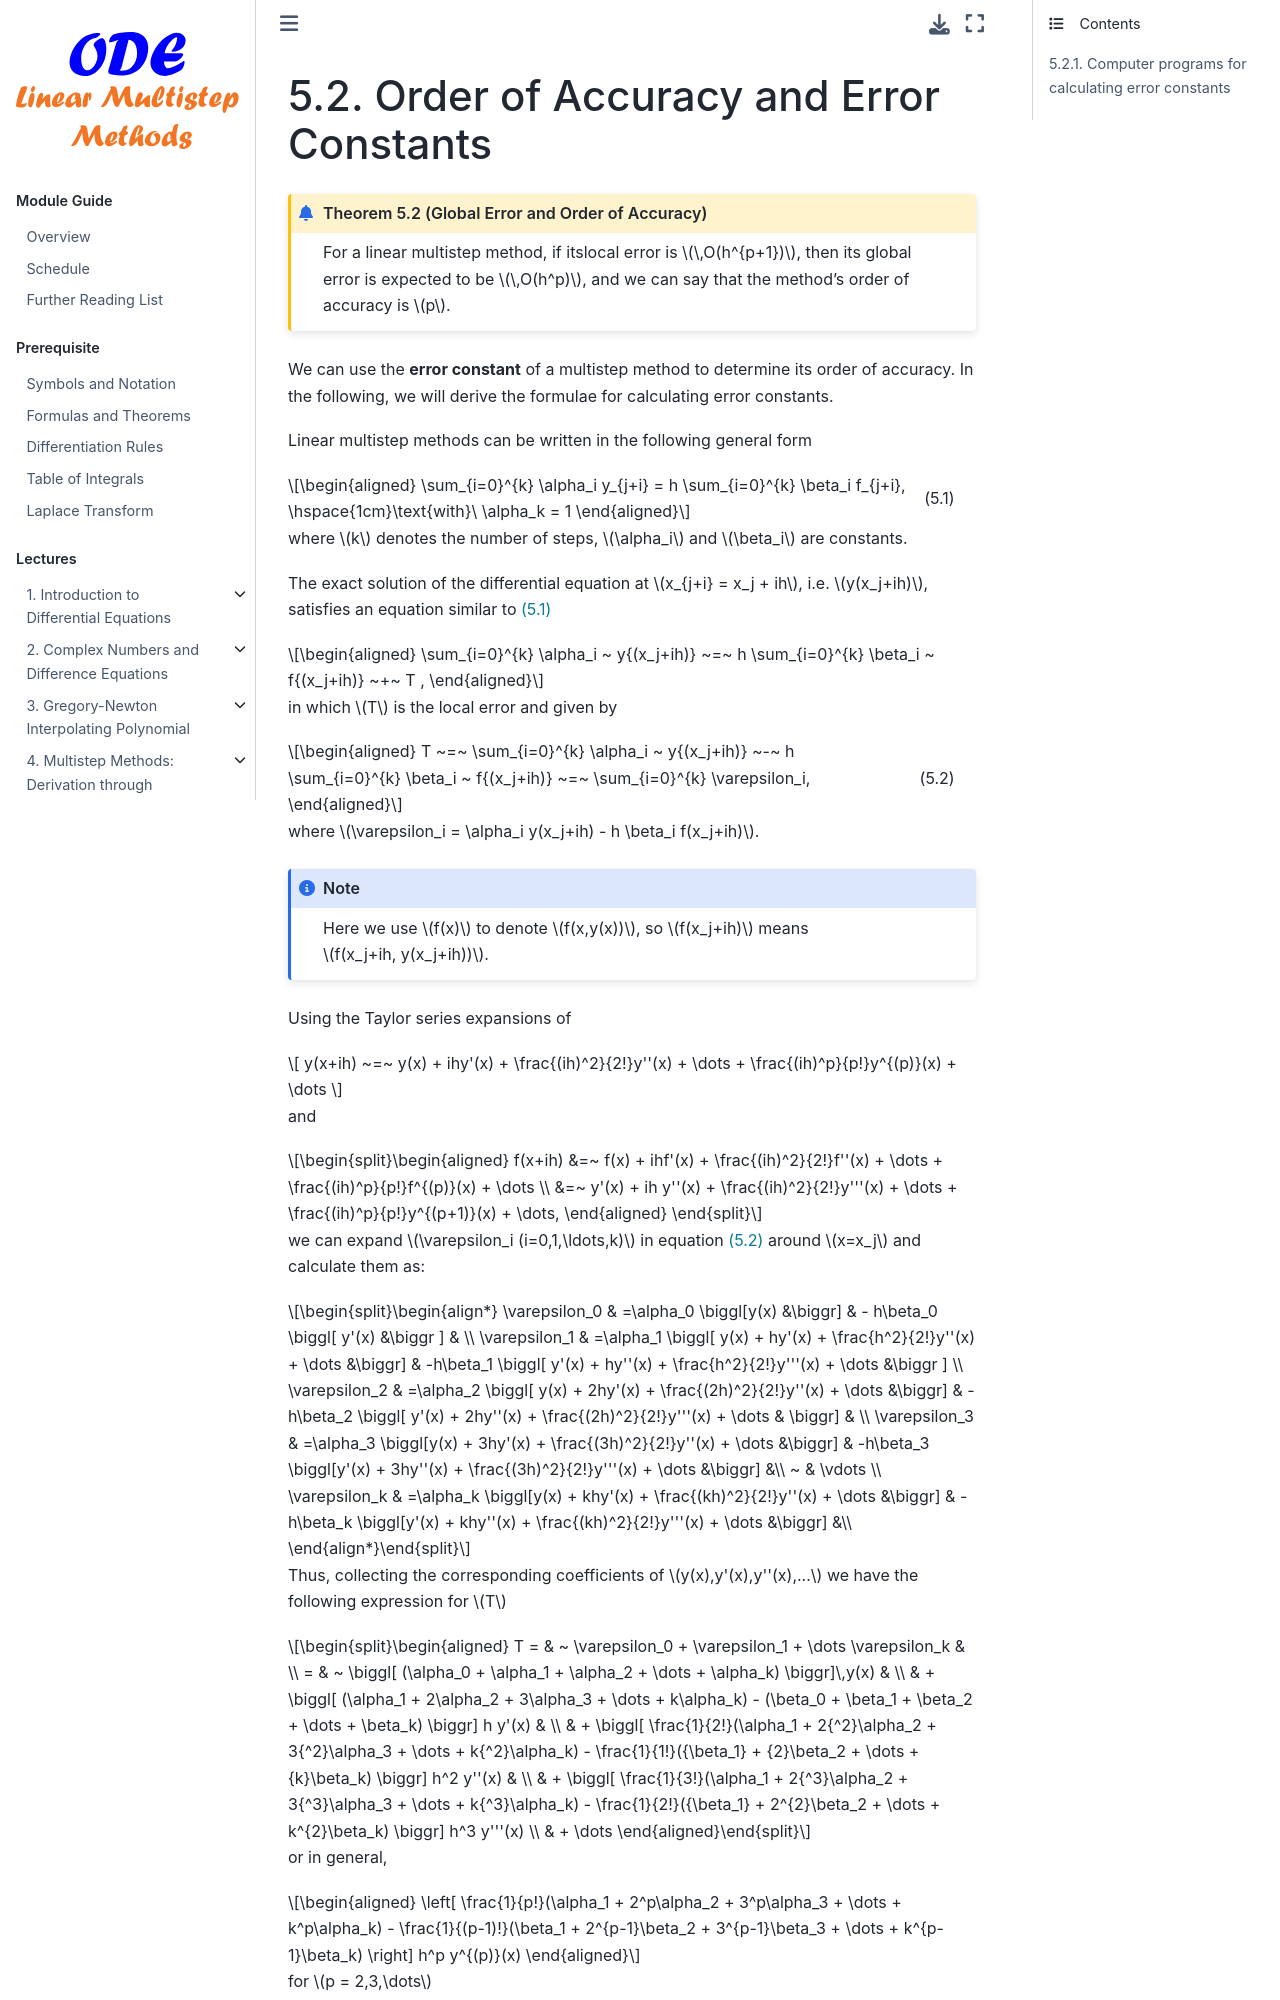

repository: zhihuammu/ODE-book · page: chaps/04/chap04_2_errorConstant.html · generator: jekyll

(chap:errorConstant:constants)=
# Order of Accuracy and Error Constants

:::{prf:theorem} Global Error and Order of Accuracy
For a linear multistep method, if its{index}`local error` is $\,O(h^{p+1})$, then its {index}`global error` is expected to be $\,O(h^p)$, and we can say that the method's order of accuracy is $p$. 
:::

We can use the **error constant** of a multistep method to determine its order of accuracy. In the following, we will derive the formulae for calculating error constants.

Linear multistep methods can be written in the following general form 

$$\begin{aligned}
    \sum_{i=0}^{k} \alpha_i y_{j+i} = h \sum_{i=0}^{k} \beta_i f_{j+i},
    \hspace{1cm}\text{with}\ \alpha_k = 1    
\end{aligned}$$(eq:ch03:2.1)

where $k$ denotes the number of steps,  $\alpha_i$ and $\beta_i$ are constants.

The exact solution of the differential equation at $x_{j+i} = x_j + ih$, i.e. $y(x_j+ih)$, satisfies an equation similar to {eq}`eq:ch03:2.1`

$$\begin{aligned}
    \sum_{i=0}^{k} \alpha_i ~ y{(x_j+ih)} ~=~ h \sum_{i=0}^{k}
    \beta_i ~ f{(x_j+ih)} ~+~ T ,
\end{aligned}$$ 

in which $T$ is the local error and given by 

$$\begin{aligned}
    T ~=~ \sum_{i=0}^{k} \alpha_i ~ y{(x_j+ih)} ~-~ h \sum_{i=0}^{k}
    \beta_i ~ f{(x_j+ih)} ~=~ \sum_{i=0}^{k} \varepsilon_i, 
\end{aligned}$$(eq:ch03:2.3)

where $\varepsilon_i = \alpha_i y(x_j+ih) - h \beta_i f(x_j+ih)$.

:::{note}
Here we use $f(x)$ to denote $f(x,y(x))$, so $f(x_j+ih)$ means $f(x_j+ih, y(x_j+ih))$.
:::

Using the Taylor series expansions of 

$$
    y(x+ih) ~=~ y(x) + ihy'(x) + \frac{(ih)^2}{2!}y''(x) + \dots  + \frac{(ih)^p}{p!}y^{(p)}(x) + \dots
$$ 

and 

$$\begin{aligned}
    f(x+ih) &=~ f(x) + ihf'(x) + \frac{(ih)^2}{2!}f''(x) + \dots + \frac{(ih)^p}{p!}f^{(p)}(x) + \dots \\
            &=~ y'(x) + ih y''(x) + \frac{(ih)^2}{2!}y'''(x) + \dots + \frac{(ih)^p}{p!}y^{(p+1)}(x) + \dots,
\end{aligned} $$ 

we can expand $\varepsilon_i (i=0,1,\ldots,k)$ in equation {eq}`eq:ch03:2.3` around $x=x_j$ and calculate them as:

$$\begin{align*}
\varepsilon_0 & =\alpha_0 \biggl[y(x) &\biggr]  &  - h\beta_0 \biggl[ y'(x) &\biggr ] &  \\
\varepsilon_1 & =\alpha_1 \biggl[ y(x) + hy'(x) + \frac{h^2}{2!}y''(x) + \dots &\biggr] & 
         -h\beta_1 \biggl[ y'(x) + hy''(x) + \frac{h^2}{2!}y'''(x) + \dots      &\biggr ] \\
\varepsilon_2 & =\alpha_2 \biggl[ y(x) + 2hy'(x) + \frac{(2h)^2}{2!}y''(x) + \dots  &\biggr] &
         -h\beta_2 \biggl[ y'(x) + 2hy''(x) + \frac{(2h)^2}{2!}y'''(x) + \dots & \biggr] &  \\ 
\varepsilon_3 & =\alpha_3 \biggl[y(x) + 3hy'(x) + \frac{(3h)^2}{2!}y''(x) + \dots &\biggr] &
         -h\beta_3 \biggl[y'(x) + 3hy''(x) + \frac{(3h)^2}{2!}y'''(x) + \dots &\biggr] &\\   
         ~ & \vdots \\      
\varepsilon_k & =\alpha_k \biggl[y(x) + khy'(x) + \frac{(kh)^2}{2!}y''(x) + \dots &\biggr] &
         -h\beta_k \biggl[y'(x) + khy''(x) + \frac{(kh)^2}{2!}y'''(x) + \dots &\biggr] &\\   
\end{align*}$$

Thus, collecting the corresponding coefficients of $y(x),y'(x),y''(x),...$ we
have the following expression for $T$
